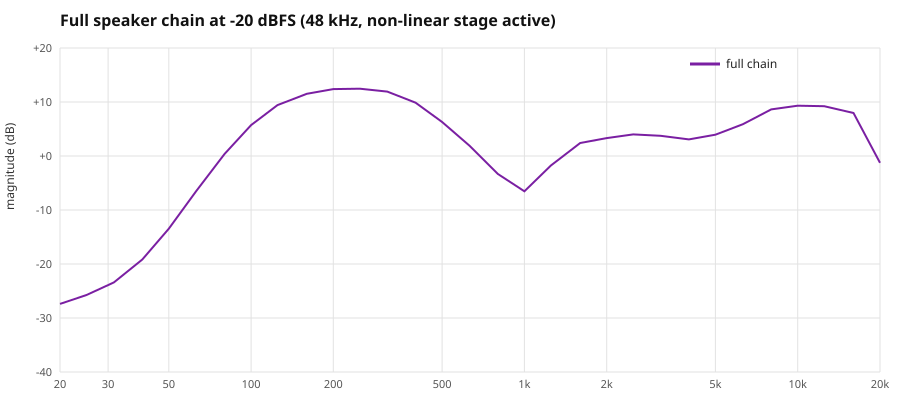

The data file committed next to this chart (first rows):
freq_hz, full_chain_db
20.0, -27.39
25.0, -25.74
31.5, -23.4
40.0, -19.17
50.0, -13.46
63.0, -6.502
80.0, 0.387
100.0, 5.718
125.0, 9.417
160.0, 11.52
200.0, 12.39
250.0, 12.46
315.0, 11.93
400.0, 9.867
500.0, 6.289
630.0, 1.913
800.0, -3.330
1000, -6.534
1250, -1.763
1600, 2.398
2000, 3.321
2500, 3.997
3150, 3.732
4000, 3.071
5000, 3.940
6300, 5.884
8000, 8.635
10000, 9.312
12500, 9.214
16000, 7.954
20000, -1.261
